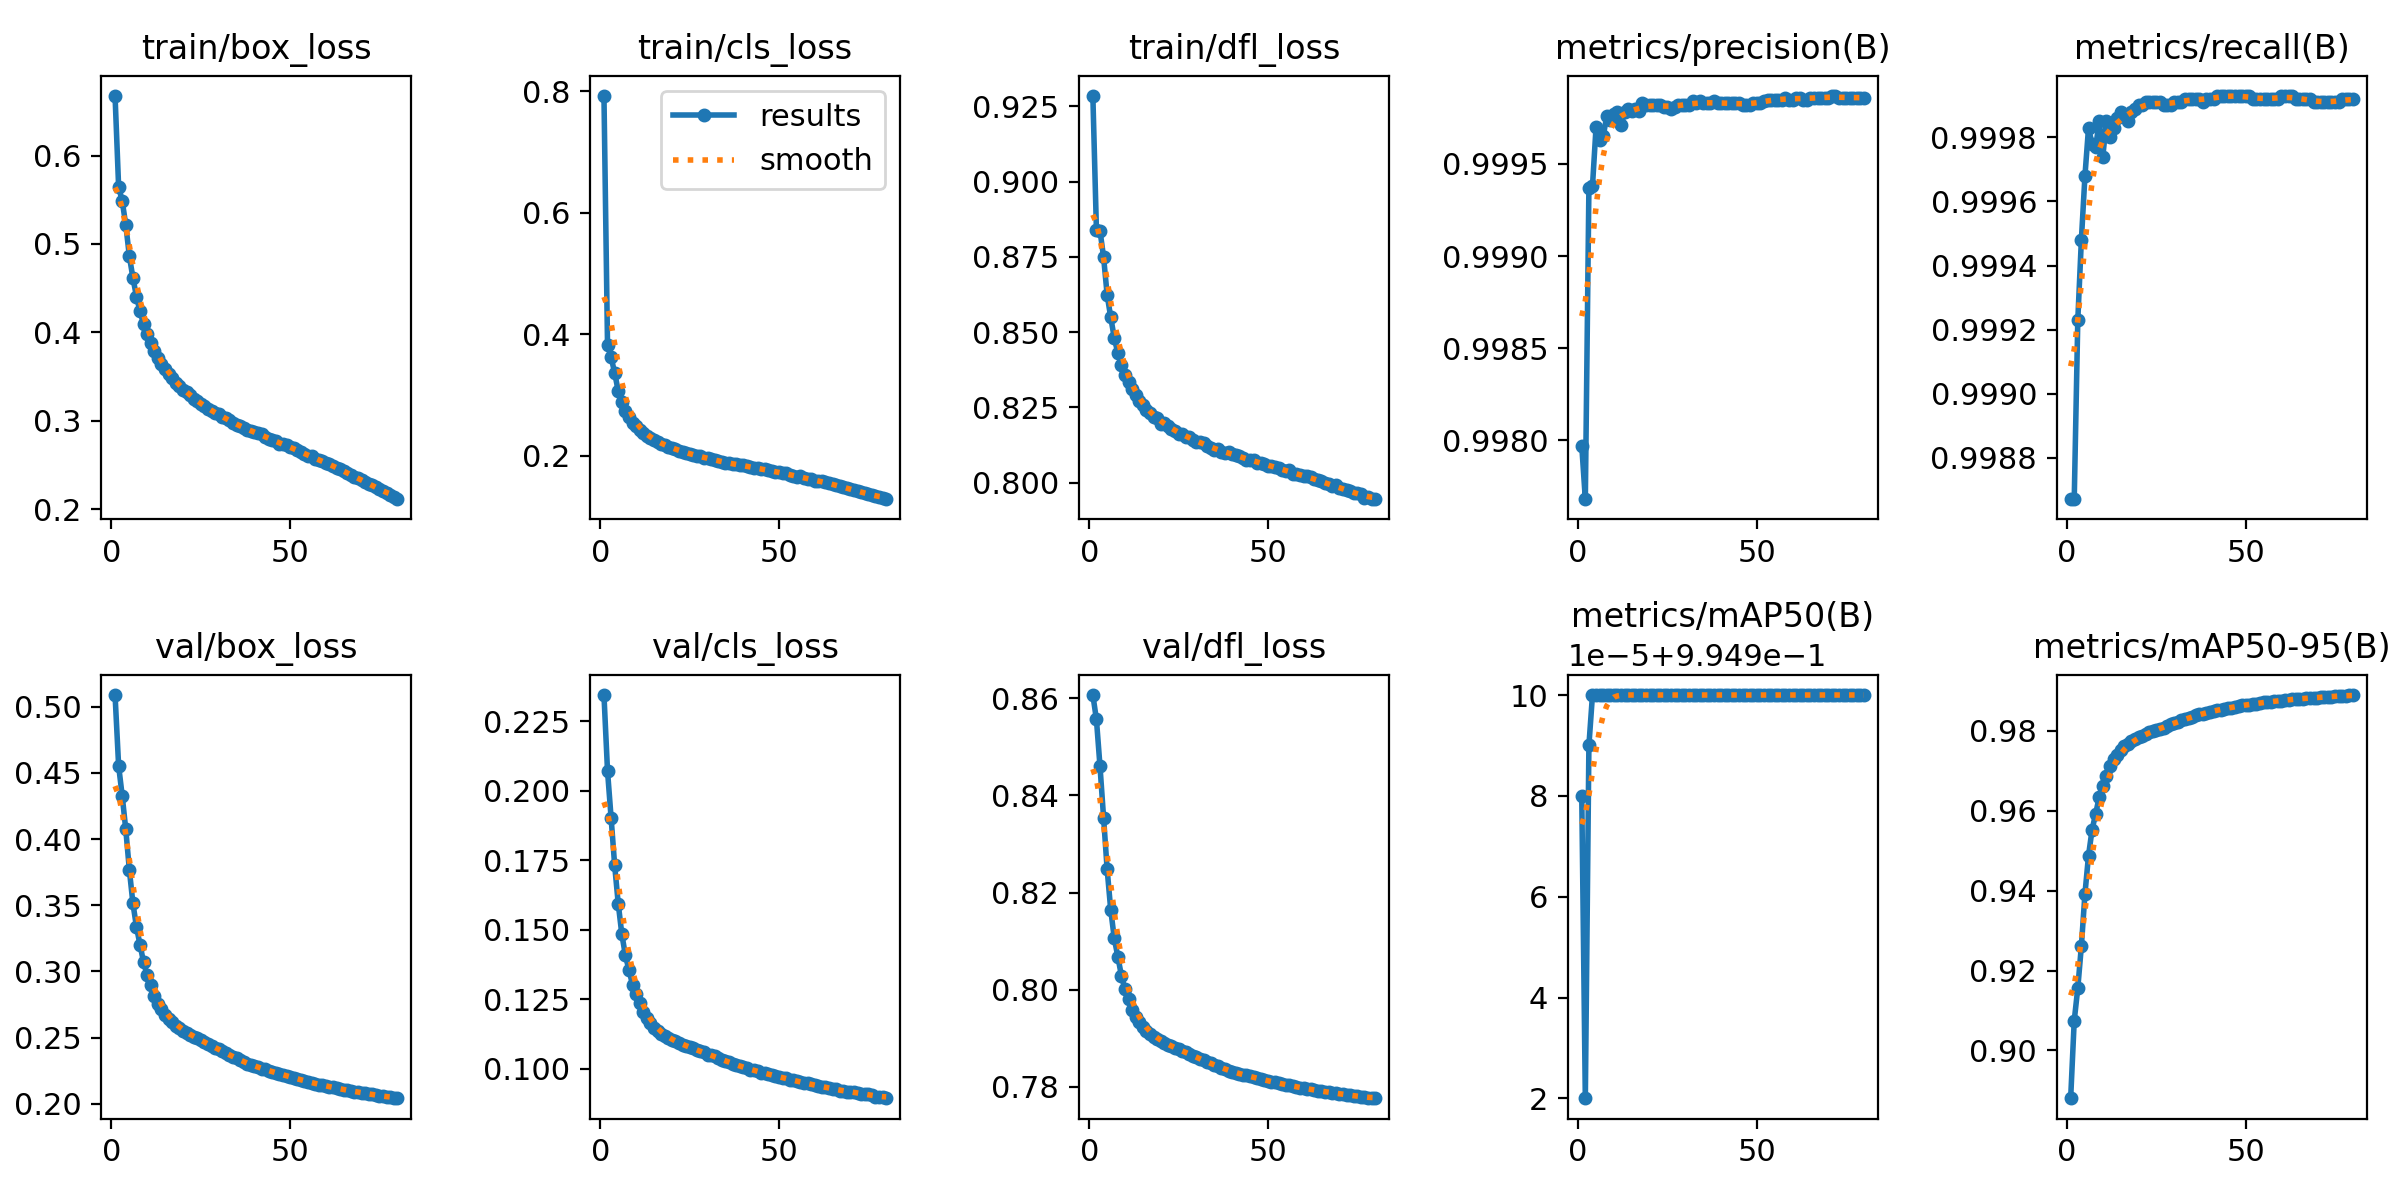

The table this chart was drawn from, first rows:
epoch, train/box_loss, train/cls_loss, train/dfl_loss, metrics/precision(B), metrics/recall(B), metrics/mAP50(B), metrics/mAP50-95(B), val/box_loss, val/cls_loss, val/dfl_loss, lr/pg0, lr/pg1, lr/pg2
1, 0.6676, 0.7926, 0.9285, 0.998, 0.9987, 0.995, 0.888, 0.5089, 0.2345, 0.8607, 0.003332, 0.003332, 0.003332
2, 0.5645, 0.3821, 0.884, 0.9977, 0.9987, 0.9949, 0.9074, 0.4553, 0.2071, 0.8556, 0.006583, 0.006583, 0.006583
3, 0.5487, 0.362, 0.8837, 0.9994, 0.9992, 0.995, 0.9156, 0.4327, 0.1903, 0.846, 0.009752, 0.009752, 0.009752
4, 0.5216, 0.3363, 0.875, 0.9994, 0.9995, 0.995, 0.9262, 0.4073, 0.1731, 0.8354, 0.009629, 0.009629, 0.009629
5, 0.4863, 0.306, 0.8624, 0.9997, 0.9997, 0.995, 0.9392, 0.3768, 0.1594, 0.8248, 0.009629, 0.009629, 0.009629
6, 0.4616, 0.2878, 0.855, 0.9996, 0.9998, 0.995, 0.9488, 0.3514, 0.1484, 0.8165, 0.009505, 0.009505, 0.009505
7, 0.4404, 0.2738, 0.8481, 0.9997, 0.9998, 0.995, 0.9553, 0.3335, 0.1408, 0.8105, 0.009381, 0.009381, 0.009381
8, 0.4237, 0.2633, 0.843, 0.9998, 0.9998, 0.995, 0.9593, 0.32, 0.1355, 0.8068, 0.009258, 0.009258, 0.009258
9, 0.4093, 0.2545, 0.839, 0.9997, 0.9999, 0.995, 0.9634, 0.3068, 0.1302, 0.8028, 0.009134, 0.009134, 0.009134
10, 0.398, 0.2491, 0.8358, 0.9998, 0.9997, 0.995, 0.9663, 0.2971, 0.1269, 0.8001, 0.00901, 0.00901, 0.00901
11, 0.3878, 0.2422, 0.8335, 0.9998, 0.9999, 0.995, 0.9687, 0.2897, 0.1235, 0.7981, 0.008886, 0.008886, 0.008886
12, 0.3784, 0.2366, 0.831, 0.9997, 0.9998, 0.995, 0.9712, 0.2812, 0.1204, 0.7959, 0.008762, 0.008762, 0.008762
13, 0.3707, 0.2328, 0.8291, 0.9998, 0.9998, 0.995, 0.9729, 0.2755, 0.1184, 0.7944, 0.008639, 0.008639, 0.008639
14, 0.364, 0.2286, 0.8272, 0.9998, 0.9999, 0.995, 0.974, 0.2714, 0.1166, 0.7933, 0.008515, 0.008515, 0.008515
15, 0.3581, 0.2257, 0.8257, 0.9998, 0.9999, 0.995, 0.9753, 0.2671, 0.1147, 0.7923, 0.008391, 0.008391, 0.008391
16, 0.353, 0.2224, 0.8243, 0.9998, 0.9999, 0.995, 0.9761, 0.264, 0.1137, 0.7916, 0.008268, 0.008268, 0.008268
17, 0.3478, 0.2195, 0.823, 0.9998, 0.9999, 0.995, 0.9767, 0.2615, 0.1126, 0.791, 0.008144, 0.008144, 0.008144
18, 0.343, 0.2171, 0.8219, 0.9998, 0.9999, 0.995, 0.9774, 0.259, 0.1117, 0.7903, 0.00802, 0.00802, 0.00802
19, 0.3389, 0.2146, 0.8214, 0.9998, 0.9999, 0.995, 0.9779, 0.257, 0.1109, 0.7898, 0.007896, 0.007896, 0.007896
20, 0.3344, 0.2118, 0.8196, 0.9998, 0.9999, 0.995, 0.9785, 0.2552, 0.1103, 0.7894, 0.007772, 0.007772, 0.007772
21, 0.3322, 0.2109, 0.8198, 0.9998, 0.9999, 0.995, 0.9788, 0.2537, 0.1098, 0.789, 0.007649, 0.007649, 0.007649
22, 0.3286, 0.2079, 0.8188, 0.9998, 0.9999, 0.995, 0.9792, 0.2521, 0.1093, 0.7886, 0.007525, 0.007525, 0.007525
23, 0.325, 0.206, 0.8179, 0.9998, 0.9999, 0.995, 0.9796, 0.2508, 0.1086, 0.7883, 0.007401, 0.007401, 0.007401
24, 0.3217, 0.2051, 0.8173, 0.9998, 0.9999, 0.995, 0.9799, 0.2495, 0.1082, 0.788, 0.007278, 0.007278, 0.007278
25, 0.3185, 0.2025, 0.8163, 0.9998, 0.9999, 0.995, 0.9803, 0.248, 0.1076, 0.7877, 0.007154, 0.007154, 0.007154
26, 0.3171, 0.2018, 0.8161, 0.9998, 0.9999, 0.995, 0.9805, 0.2468, 0.1073, 0.7874, 0.00703, 0.00703, 0.00703
27, 0.3134, 0.1998, 0.8151, 0.9998, 0.9999, 0.995, 0.9808, 0.2454, 0.1067, 0.7871, 0.006906, 0.006906, 0.006906
28, 0.3106, 0.1987, 0.8151, 0.9998, 0.9999, 0.995, 0.9813, 0.2438, 0.1062, 0.7867, 0.006783, 0.006783, 0.006783
29, 0.3085, 0.1959, 0.8142, 0.9998, 0.9999, 0.995, 0.9816, 0.2424, 0.1058, 0.7864, 0.006659, 0.006659, 0.006659
30, 0.3072, 0.1955, 0.8136, 0.9998, 0.9999, 0.995, 0.982, 0.2411, 0.1051, 0.7861, 0.006535, 0.006535, 0.006535
31, 0.3047, 0.1943, 0.8136, 0.9998, 0.9999, 0.995, 0.9823, 0.2397, 0.1048, 0.7857, 0.006411, 0.006411, 0.006411
32, 0.3026, 0.193, 0.813, 0.9998, 0.9999, 0.995, 0.9826, 0.2384, 0.1044, 0.7854, 0.006287, 0.006287, 0.006287
33, 0.3007, 0.1916, 0.8123, 0.9998, 0.9999, 0.995, 0.9828, 0.2369, 0.1039, 0.7851, 0.006164, 0.006164, 0.006164
34, 0.2974, 0.1897, 0.8116, 0.9998, 0.9999, 0.995, 0.9831, 0.2356, 0.1033, 0.7848, 0.00604, 0.00604, 0.00604
35, 0.2952, 0.1879, 0.811, 0.9998, 0.9999, 0.995, 0.9835, 0.2343, 0.1029, 0.7845, 0.005916, 0.005916, 0.005916
36, 0.2937, 0.1876, 0.8111, 0.9998, 0.9999, 0.995, 0.9838, 0.233, 0.1023, 0.7842, 0.005792, 0.005792, 0.005792
37, 0.2916, 0.1867, 0.8103, 0.9998, 0.9999, 0.995, 0.9841, 0.2315, 0.1016, 0.7838, 0.005669, 0.005669, 0.005669
38, 0.29, 0.1854, 0.81, 0.9998, 0.9999, 0.995, 0.9843, 0.2304, 0.1013, 0.7836, 0.005545, 0.005545, 0.005545
39, 0.2885, 0.1845, 0.8101, 0.9998, 0.9999, 0.995, 0.9845, 0.2294, 0.101, 0.7833, 0.005421, 0.005421, 0.005421
40, 0.2869, 0.1838, 0.8095, 0.9998, 0.9999, 0.995, 0.9848, 0.2283, 0.1004, 0.7831, 0.005298, 0.005298, 0.005298
41, 0.2861, 0.1823, 0.8093, 0.9998, 0.9999, 0.995, 0.9851, 0.2275, 0.1001, 0.7829, 0.005174, 0.005174, 0.005174
42, 0.2847, 0.1815, 0.8089, 0.9998, 0.9999, 0.995, 0.9853, 0.2265, 0.09968, 0.7827, 0.00505, 0.00505, 0.00505
43, 0.2816, 0.18, 0.8081, 0.9998, 0.9999, 0.995, 0.9852, 0.2259, 0.0994, 0.7825, 0.004926, 0.004926, 0.004926
44, 0.2798, 0.1788, 0.8077, 0.9998, 0.9999, 0.995, 0.9855, 0.2251, 0.09904, 0.7823, 0.004803, 0.004803, 0.004803
45, 0.2781, 0.1779, 0.8076, 0.9998, 0.9999, 0.995, 0.9857, 0.2244, 0.09852, 0.7821, 0.004679, 0.004679, 0.004679
46, 0.2768, 0.1775, 0.8076, 0.9998, 0.9999, 0.995, 0.9858, 0.2236, 0.09833, 0.782, 0.004555, 0.004555, 0.004555
47, 0.2739, 0.1758, 0.8067, 0.9998, 0.9999, 0.995, 0.986, 0.2227, 0.09797, 0.7817, 0.004431, 0.004431, 0.004431
48, 0.2735, 0.1741, 0.8064, 0.9998, 0.9999, 0.995, 0.9862, 0.2218, 0.09784, 0.7815, 0.004307, 0.004307, 0.004307
49, 0.2722, 0.1732, 0.8061, 0.9998, 0.9999, 0.995, 0.9864, 0.2211, 0.09744, 0.7814, 0.004184, 0.004184, 0.004184
50, 0.2698, 0.1724, 0.8057, 0.9998, 0.9999, 0.995, 0.9866, 0.2203, 0.09716, 0.7812, 0.00406, 0.00406, 0.00406
51, 0.2688, 0.1716, 0.8056, 0.9998, 0.9999, 0.995, 0.9866, 0.2196, 0.09665, 0.7811, 0.003936, 0.003936, 0.003936
52, 0.2671, 0.1708, 0.8053, 0.9998, 0.9999, 0.995, 0.9867, 0.2189, 0.09649, 0.7809, 0.003812, 0.003812, 0.003812
53, 0.2642, 0.1681, 0.8048, 0.9999, 0.9999, 0.995, 0.9868, 0.2181, 0.09607, 0.7808, 0.003689, 0.003689, 0.003689
54, 0.2627, 0.1669, 0.8043, 0.9999, 0.9999, 0.995, 0.987, 0.2173, 0.09593, 0.7806, 0.003565, 0.003565, 0.003565
55, 0.2604, 0.1656, 0.804, 0.9999, 0.9999, 0.995, 0.9871, 0.2168, 0.0955, 0.7805, 0.003441, 0.003441, 0.003441
56, 0.2602, 0.1662, 0.8041, 0.9999, 0.9999, 0.995, 0.9872, 0.216, 0.09505, 0.7803, 0.003318, 0.003318, 0.003318
57, 0.2566, 0.1628, 0.803, 0.9999, 0.9999, 0.995, 0.9873, 0.2152, 0.09488, 0.7801, 0.003194, 0.003194, 0.003194
58, 0.2559, 0.1618, 0.8029, 0.9999, 0.9999, 0.995, 0.9875, 0.2146, 0.09471, 0.78, 0.00307, 0.00307, 0.00307
59, 0.2543, 0.1609, 0.8024, 0.9999, 0.9999, 0.995, 0.9875, 0.214, 0.09437, 0.7799, 0.002946, 0.002946, 0.002946
60, 0.2519, 0.1588, 0.8022, 0.9999, 0.9999, 0.995, 0.9876, 0.2135, 0.09411, 0.7797, 0.002822, 0.002822, 0.002822
... 20 more rows
